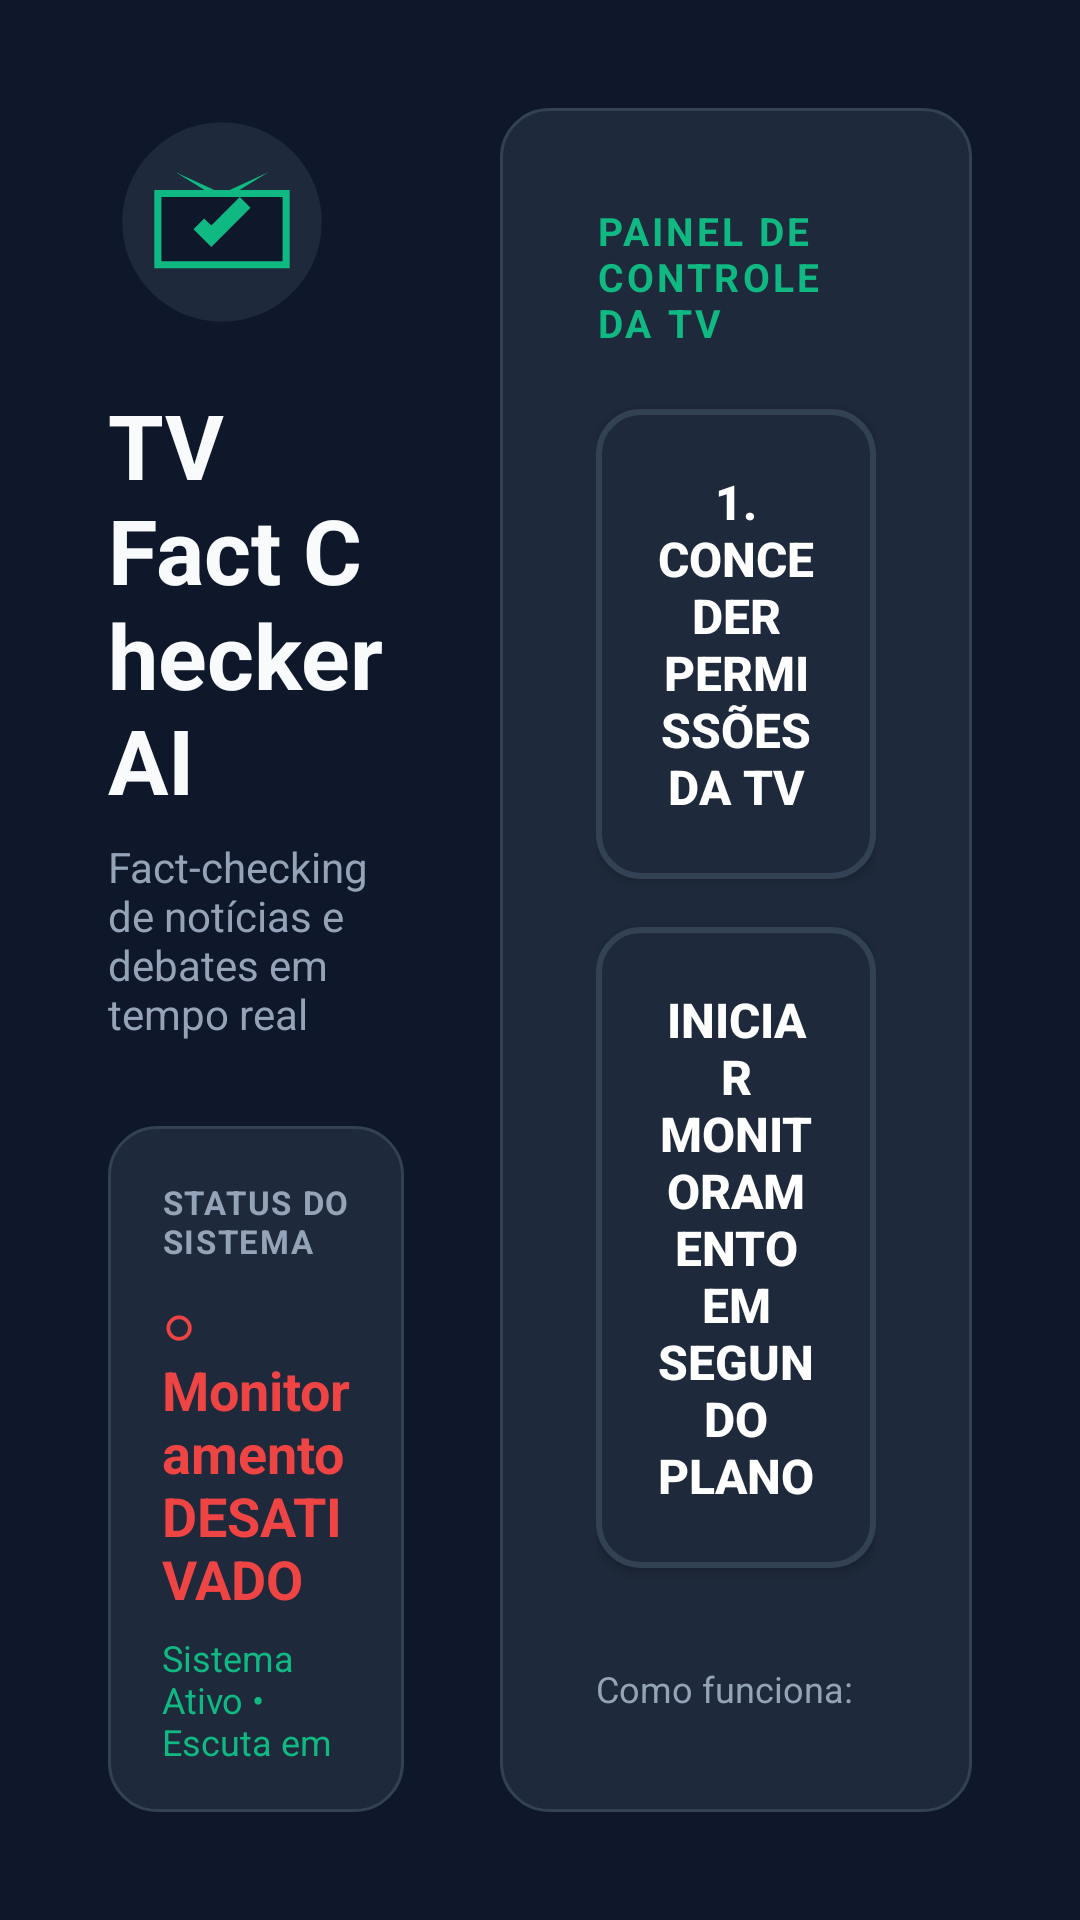

Write the Android layout XML for this screen, with the resource values it uses.
<!-- AndroidManifest.xml: application theme Theme.TVFactChecker -->
<!-- res/layout/activity_main.xml -->
<?xml version="1.0" encoding="utf-8"?>
<LinearLayout xmlns:android="http://schemas.android.com/apk/res/android"
    android:layout_width="match_parent"
    android:layout_height="match_parent"
    android:orientation="horizontal"
    android:background="@color/background_tv"
    android:padding="36dp"
    android:baselineAligned="false">

    
    <LinearLayout
        android:layout_width="0dp"
        android:layout_height="match_parent"
        android:layout_weight="1"
        android:orientation="vertical"
        android:gravity="center_vertical"
        android:paddingEnd="32dp">

        <ImageView
            android:layout_width="76dp"
            android:layout_height="76dp"
            android:src="@drawable/ic_factcheck_logo"
            android:contentDescription="@string/app_name"
            android:layout_marginBottom="16dp" />

        <TextView
            android:layout_width="wrap_content"
            android:layout_height="wrap_content"
            android:text="@string/app_name"
            android:textColor="@color/text_primary"
            android:textSize="30sp"
            android:textStyle="bold" />

        <TextView
            android:layout_width="wrap_content"
            android:layout_height="wrap_content"
            android:text="@string/app_tagline"
            android:textColor="@color/text_secondary"
            android:textSize="14sp"
            android:layout_marginTop="6dp" />

        
        <LinearLayout
            android:layout_width="match_parent"
            android:layout_height="wrap_content"
            android:orientation="vertical"
            android:background="@drawable/bg_card_tv"
            android:padding="18dp"
            android:layout_marginTop="28dp">

            <TextView
                android:layout_width="wrap_content"
                android:layout_height="wrap_content"
                android:text="STATUS DO SISTEMA"
                android:textColor="@color/text_secondary"
                android:textSize="11sp"
                android:textStyle="bold"
                android:letterSpacing="0.05" />

            <TextView
                android:id="@+id/tvStatus"
                android:layout_width="wrap_content"
                android:layout_height="wrap_content"
                android:text="@string/status_service_stopped"
                android:textColor="@color/accent_red"
                android:textSize="18sp"
                android:textStyle="bold"
                android:layout_marginTop="8dp" />

            <TextView
                android:id="@+id/tvStats"
                android:layout_width="wrap_content"
                android:layout_height="wrap_content"
                android:text="Sistema Ativo • Escuta em Português (pt-BR)"
                android:textColor="@color/primary"
                android:textSize="12sp"
                android:layout_marginTop="6dp" />
        </LinearLayout>

    </LinearLayout>

    
    <LinearLayout
        android:layout_width="0dp"
        android:layout_height="match_parent"
        android:layout_weight="1.2"
        android:orientation="vertical"
        android:gravity="center_vertical"
        android:background="@drawable/bg_card_tv"
        android:padding="32dp">

        <TextView
            android:layout_width="wrap_content"
            android:layout_height="wrap_content"
            android:text="PAINEL DE CONTROLE DA TV"
            android:textColor="@color/primary"
            android:textSize="13sp"
            android:textStyle="bold"
            android:letterSpacing="0.08"
            android:layout_marginBottom="20dp" />

        
        <Button
            android:id="@+id/btnGrantPermissions"
            android:layout_width="match_parent"
            android:layout_height="wrap_content"
            android:text="1. Conceder Permissões da TV"
            android:textColor="#FFFFFF"
            android:background="@drawable/bg_button_selector"
            android:padding="20dp"
            android:textStyle="bold"
            android:textSize="16sp"
            android:layout_marginBottom="16dp"
            android:focusable="true"
            android:focusableInTouchMode="true"
            android:nextFocusDown="@id/btnToggleService" />

        
        <Button
            android:id="@+id/btnToggleService"
            android:layout_width="match_parent"
            android:layout_height="wrap_content"
            android:text="@string/btn_start_service"
            android:textColor="#FFFFFF"
            android:background="@drawable/bg_button_selector"
            android:padding="20dp"
            android:textStyle="bold"
            android:textSize="16sp"
            android:layout_marginBottom="16dp"
            android:focusable="true"
            android:focusableInTouchMode="true"
            android:nextFocusUp="@id/btnGrantPermissions" />

        <TextView
            android:layout_width="match_parent"
            android:layout_height="wrap_content"
            android:text="Como funciona:\n1. Clique em 'Conceder Permissões' para autorizar sobreposição, áudio e captura da TV.\n2. Inicie o monitoramento. A flag permanecerá sempre visível no canto da tela (Escutando áudio -> Processando -> Checando fatos -> Card de alerta)."
            android:textColor="@color/text_secondary"
            android:textSize="12sp"
            android:lineSpacingExtra="4dp"
            android:layout_marginTop="16dp" />

    </LinearLayout>

</LinearLayout>
<!-- resources referenced by this layout -->
<resources>
  <color name="accent_red">#EF4444</color>
  <color name="background_tv">#0F172A</color>
  <color name="primary">#10B981</color>
  <color name="text_primary">#F8FAFC</color>
  <color name="text_secondary">#94A3B8</color>
  <!-- drawable bg_button_selector (drawable) -->
  <?xml version="1.0" encoding="utf-8"?>
  <selector xmlns:android="http://schemas.android.com/apk/res/android">
      
      <item android:state_focused="true">
          <shape android:shape="rectangle">
              <solid android:color="#10B981" />
              <corners android:radius="14dp" />
              <stroke android:width="4dp" android:color="#FFFFFF" />
          </shape>
      </item>
      
      <item android:state_pressed="true">
          <shape android:shape="rectangle">
              <solid android:color="#059669" />
              <corners android:radius="14dp" />
              <stroke android:width="2dp" android:color="#10B981" />
          </shape>
      </item>
      
      <item>
          <shape android:shape="rectangle">
              <solid android:color="#1E293B" />
              <corners android:radius="14dp" />
              <stroke android:width="2dp" android:color="#334155" />
          </shape>
      </item>
  </selector>
  <!-- drawable bg_card_tv (drawable) -->
  <?xml version="1.0" encoding="utf-8"?>
  <shape xmlns:android="http://schemas.android.com/apk/res/android"
      android:shape="rectangle">
      <solid android:color="@color/surface_tv" />
      <corners android:radius="16dp" />
      <stroke android:width="1dp" android:color="#334155" />
  </shape>
  <!-- drawable ic_factcheck_logo (drawable) -->
  <vector xmlns:android="http://schemas.android.com/apk/res/android"
      android:width="128dp"
      android:height="128dp"
      android:viewportWidth="128"
      android:viewportHeight="128">
      
      <path
          android:fillColor="#1E293B"
          android:pathData="M64,8 C94.928,8 120,33.072 120,64 C120,94.928 94.928,120 64,120 C33.072,120 8,94.928 8,64 C8,33.072 33.072,8 64,8 Z" />
      
      <path
          android:fillColor="#10B981"
          android:pathData="M38,36 L64,52 L90,36 L64,48 Z" />
      
      <path
          android:fillColor="#0F172A"
          android:strokeColor="#10B981"
          android:strokeWidth="4"
          android:pathData="M28,48 H100 V88 H28 Z" />
      
      <path
          android:fillColor="#10B981"
          android:pathData="M48,68 L58,78 L80,56 L74,50 L58,66 L54,62 Z" />
  </vector>
  <string name="app_name">TV Fact Checker AI</string>
  <string name="app_tagline">Fact-checking de notícias e debates em tempo real</string>
  <string name="btn_start_service">Iniciar Monitoramento em Segundo Plano</string>
  <string name="status_service_stopped">○ Monitoramento DESATIVADO</string>
  <style name="Theme.TVFactChecker" parent="Theme.MaterialComponents.NoActionBar">
          <item name="colorPrimary">@color/primary</item>
          <item name="colorPrimaryVariant">@color/primary_variant</item>
          <item name="colorSecondary">@color/secondary</item>
          <item name="android:windowBackground">@color/background_tv</item>
          <item name="android:textColorPrimary">@color/text_primary</item>
          <item name="android:textColorSecondary">@color/text_secondary</item>
      </style>
  <color name="surface_tv">#1E293B</color>
  <color name="primary_variant">#059669</color>
  <color name="secondary">#06B6D4</color>
</resources>
